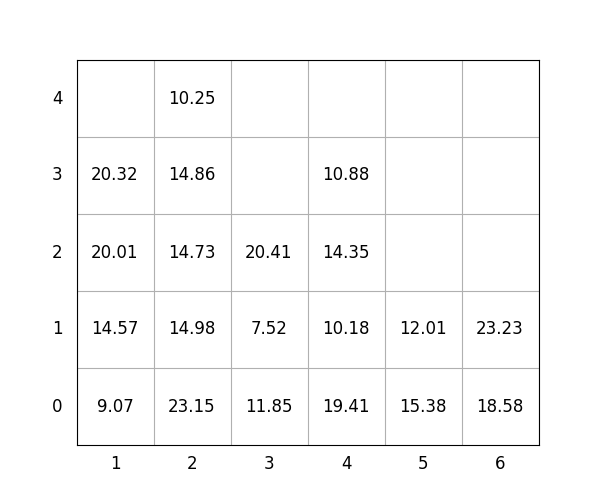

The data file committed next to this chart (first rows):
idx, loc_x, loc_y, loc_z, weight, group, score, seq, reloc, size(ft)
1, 6, 0, 0, 18.58, 0, 18.58, 0, 0, 20
2, 2, 0, 0, 23.15, 0, 23.15, 0, 1.0, 20
3, 1, 0, 0, 9.07, 0, 9.07, 0, 0, 20
4, 1, 0, 1, 14.57, 0, 14.57, 1, 1.0, 20
5, 1, 0, 2, 20.01, 0, 20.01, 2, 1.0, 20
6, 5, 0, 0, 15.38, 3, 315.4, 3, 1.0, 20
7, 2, 0, 1, 14.98, 0, 14.98, 4, 1.0, 20
8, 5, 0, 1, 12.01, 3, 312, 5, 1.0, 20
9, 4, 0, 0, 19.41, 1, 119.4, 6, 1.0, 20
10, 2, 0, 2, 14.73, 0, 14.73, 7, 1.0, 20
11, 4, 0, 1, 10.18, 3, 310.2, 8, 1.0, 20
12, 1, 0, 3, 20.32, 2, 220.3, 9, 1.0, 20
13, 2, 0, 3, 14.86, 2, 214.9, 10, 1.0, 20
14, 3, 0, 0, 11.85, 0, 11.85, 11, 1.0, 20
15, 4, 0, 2, 14.35, 3, 314.4, 12, 1.0, 20
16, 2, 0, 4, 10.25, 2, 210.2, 13, 1.0, 20
17, 4, 0, 3, 10.88, 3, 310.9, 14, 1.0, 20
18, 3, 0, 1, 7.52, 0, 7.52, 15, 1.0, 20
19, 3, 0, 2, 20.41, 3, 320.4, 16, 1.0, 20
20, 6, 0, 1, 23.23, 3, 323.2, 17, 0, 20
